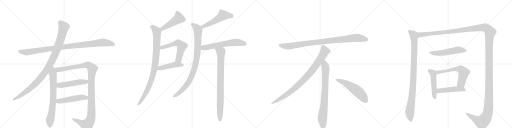
t = 0.00 s
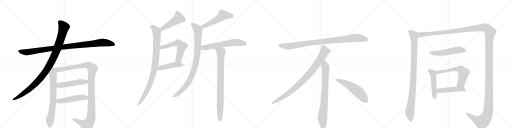
t = 2.00 s
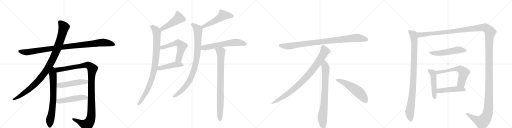
t = 4.00 s
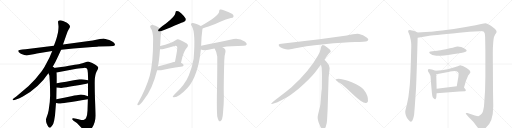
t = 6.00 s
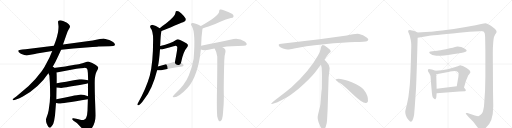
t = 8.00 s
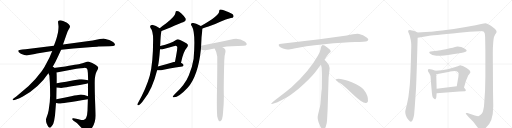
t = 10.00 s

The animated SVG that drew these frames (rendered in a browser with its animation timeline set to each time). Animation: 24 CSS @keyframes rules; frames cover the first 10.00 s.

<svg version="1.1" viewBox="0 0 4096 1024" xmlns="http://www.w3.org/2000/svg">
  <g stroke="lightgray" stroke-dasharray="1,1" stroke-width="1" transform="scale(4, 4)">
    <line x1="0" y1="0" x2="256" y2="256"></line>
    <line x1="256" y1="0" x2="0" y2="256"></line>
    <line x1="128" y1="0" x2="128" y2="256"></line>
    <line x1="0" y1="128" x2="256" y2="128"></line>
    <line x1="256" y1="0" x2="512" y2="256"></line>
    <line x1="512" y1="0" x2="256" y2="256"></line>
    <line x1="384" y1="0" x2="384" y2="256"></line>
    <line x1="256" y1="128" x2="512" y2="128"></line>
    <line x1="512" y1="0" x2="768" y2="256"></line>
    <line x1="768" y1="0" x2="512" y2="256"></line>
    <line x1="640" y1="0" x2="640" y2="256"></line>
    <line x1="512" y1="128" x2="768" y2="128"></line>
    <line x1="768" y1="0" x2="1024" y2="256"></line>
    <line x1="1024" y1="0" x2="768" y2="256"></line>
    <line x1="896" y1="0" x2="896" y2="256"></line>
    <line x1="768" y1="128" x2="1024" y2="128"></line>
  </g>
<g transform="scale(1, -1) translate(0, -850)">
   <style type="text/css">
    @keyframes keyframes0 {
      from {
       stroke: black;
       stroke-dashoffset: 1020;
       stroke-width: 128;
       }
       77% {
       animation-timing-function: step-end;
       stroke: black;
       stroke-dashoffset: 0;
       stroke-width: 128;
       }
       to {
       stroke: black;
       stroke-width: 1024;
       }
       }
       #make-me-a-hanzi-animation-0 {
         animation: keyframes0 1.080078s both;
         animation-delay: 0.000000s;
         animation-timing-function: linear;
       }
    @keyframes keyframes1 {
      from {
       stroke: black;
       stroke-dashoffset: 1046;
       stroke-width: 128;
       }
       77% {
       animation-timing-function: step-end;
       stroke: black;
       stroke-dashoffset: 0;
       stroke-width: 128;
       }
       to {
       stroke: black;
       stroke-width: 1024;
       }
       }
       #make-me-a-hanzi-animation-1 {
         animation: keyframes1 1.101237s both;
         animation-delay: 1.080078s;
         animation-timing-function: linear;
       }
    @keyframes keyframes2 {
      from {
       stroke: black;
       stroke-dashoffset: 716;
       stroke-width: 128;
       }
       70% {
       animation-timing-function: step-end;
       stroke: black;
       stroke-dashoffset: 0;
       stroke-width: 128;
       }
       to {
       stroke: black;
       stroke-width: 1024;
       }
       }
       #make-me-a-hanzi-animation-2 {
         animation: keyframes2 0.832682s both;
         animation-delay: 2.181315s;
         animation-timing-function: linear;
       }
    @keyframes keyframes3 {
      from {
       stroke: black;
       stroke-dashoffset: 1168;
       stroke-width: 128;
       }
       79% {
       animation-timing-function: step-end;
       stroke: black;
       stroke-dashoffset: 0;
       stroke-width: 128;
       }
       to {
       stroke: black;
       stroke-width: 1024;
       }
       }
       #make-me-a-hanzi-animation-3 {
         animation: keyframes3 1.200521s both;
         animation-delay: 3.013997s;
         animation-timing-function: linear;
       }
    @keyframes keyframes4 {
      from {
       stroke: black;
       stroke-dashoffset: 504;
       stroke-width: 128;
       }
       62% {
       animation-timing-function: step-end;
       stroke: black;
       stroke-dashoffset: 0;
       stroke-width: 128;
       }
       to {
       stroke: black;
       stroke-width: 1024;
       }
       }
       #make-me-a-hanzi-animation-4 {
         animation: keyframes4 0.660156s both;
         animation-delay: 4.214518s;
         animation-timing-function: linear;
       }
    @keyframes keyframes5 {
      from {
       stroke: black;
       stroke-dashoffset: 501;
       stroke-width: 128;
       }
       62% {
       animation-timing-function: step-end;
       stroke: black;
       stroke-dashoffset: 0;
       stroke-width: 128;
       }
       to {
       stroke: black;
       stroke-width: 1024;
       }
       }
       #make-me-a-hanzi-animation-5 {
         animation: keyframes5 0.657715s both;
         animation-delay: 4.874674s;
         animation-timing-function: linear;
       }
    @keyframes keyframes6 {
      from {
       stroke: black;
       stroke-dashoffset: 471;
       stroke-width: 128;
       }
       61% {
       animation-timing-function: step-end;
       stroke: black;
       stroke-dashoffset: 0;
       stroke-width: 128;
       }
       to {
       stroke: black;
       stroke-width: 1024;
       }
       }
       #make-me-a-hanzi-animation-6 {
         animation: keyframes6 0.633301s both;
         animation-delay: 5.532389s;
         animation-timing-function: linear;
       }
    @keyframes keyframes7 {
      from {
       stroke: black;
       stroke-dashoffset: 924;
       stroke-width: 128;
       }
       75% {
       animation-timing-function: step-end;
       stroke: black;
       stroke-dashoffset: 0;
       stroke-width: 128;
       }
       to {
       stroke: black;
       stroke-width: 1024;
       }
       }
       #make-me-a-hanzi-animation-7 {
         animation: keyframes7 1.001953s both;
         animation-delay: 6.165690s;
         animation-timing-function: linear;
       }
    @keyframes keyframes8 {
      from {
       stroke: black;
       stroke-dashoffset: 574;
       stroke-width: 128;
       }
       65% {
       animation-timing-function: step-end;
       stroke: black;
       stroke-dashoffset: 0;
       stroke-width: 128;
       }
       to {
       stroke: black;
       stroke-width: 1024;
       }
       }
       #make-me-a-hanzi-animation-8 {
         animation: keyframes8 0.717122s both;
         animation-delay: 7.167643s;
         animation-timing-function: linear;
       }
    @keyframes keyframes9 {
      from {
       stroke: black;
       stroke-dashoffset: 456;
       stroke-width: 128;
       }
       60% {
       animation-timing-function: step-end;
       stroke: black;
       stroke-dashoffset: 0;
       stroke-width: 128;
       }
       to {
       stroke: black;
       stroke-width: 1024;
       }
       }
       #make-me-a-hanzi-animation-9 {
         animation: keyframes9 0.621094s both;
         animation-delay: 7.884766s;
         animation-timing-function: linear;
       }
    @keyframes keyframes10 {
      from {
       stroke: black;
       stroke-dashoffset: 520;
       stroke-width: 128;
       }
       63% {
       animation-timing-function: step-end;
       stroke: black;
       stroke-dashoffset: 0;
       stroke-width: 128;
       }
       to {
       stroke: black;
       stroke-width: 1024;
       }
       }
       #make-me-a-hanzi-animation-10 {
         animation: keyframes10 0.673177s both;
         animation-delay: 8.505859s;
         animation-timing-function: linear;
       }
    @keyframes keyframes11 {
      from {
       stroke: black;
       stroke-dashoffset: 913;
       stroke-width: 128;
       }
       75% {
       animation-timing-function: step-end;
       stroke: black;
       stroke-dashoffset: 0;
       stroke-width: 128;
       }
       to {
       stroke: black;
       stroke-width: 1024;
       }
       }
       #make-me-a-hanzi-animation-11 {
         animation: keyframes11 0.993001s both;
         animation-delay: 9.179036s;
         animation-timing-function: linear;
       }
    @keyframes keyframes12 {
      from {
       stroke: black;
       stroke-dashoffset: 609;
       stroke-width: 128;
       }
       66% {
       animation-timing-function: step-end;
       stroke: black;
       stroke-dashoffset: 0;
       stroke-width: 128;
       }
       to {
       stroke: black;
       stroke-width: 1024;
       }
       }
       #make-me-a-hanzi-animation-12 {
         animation: keyframes12 0.745605s both;
         animation-delay: 10.172038s;
         animation-timing-function: linear;
       }
    @keyframes keyframes13 {
      from {
       stroke: black;
       stroke-dashoffset: 849;
       stroke-width: 128;
       }
       73% {
       animation-timing-function: step-end;
       stroke: black;
       stroke-dashoffset: 0;
       stroke-width: 128;
       }
       to {
       stroke: black;
       stroke-width: 1024;
       }
       }
       #make-me-a-hanzi-animation-13 {
         animation: keyframes13 0.940918s both;
         animation-delay: 10.917643s;
         animation-timing-function: linear;
       }
    @keyframes keyframes14 {
      from {
       stroke: black;
       stroke-dashoffset: 952;
       stroke-width: 128;
       }
       76% {
       animation-timing-function: step-end;
       stroke: black;
       stroke-dashoffset: 0;
       stroke-width: 128;
       }
       to {
       stroke: black;
       stroke-width: 1024;
       }
       }
       #make-me-a-hanzi-animation-14 {
         animation: keyframes14 1.024740s both;
         animation-delay: 11.858561s;
         animation-timing-function: linear;
       }
    @keyframes keyframes15 {
      from {
       stroke: black;
       stroke-dashoffset: 897;
       stroke-width: 128;
       }
       74% {
       animation-timing-function: step-end;
       stroke: black;
       stroke-dashoffset: 0;
       stroke-width: 128;
       }
       to {
       stroke: black;
       stroke-width: 1024;
       }
       }
       #make-me-a-hanzi-animation-15 {
         animation: keyframes15 0.979980s both;
         animation-delay: 12.883301s;
         animation-timing-function: linear;
       }
    @keyframes keyframes16 {
      from {
       stroke: black;
       stroke-dashoffset: 792;
       stroke-width: 128;
       }
       72% {
       animation-timing-function: step-end;
       stroke: black;
       stroke-dashoffset: 0;
       stroke-width: 128;
       }
       to {
       stroke: black;
       stroke-width: 1024;
       }
       }
       #make-me-a-hanzi-animation-16 {
         animation: keyframes16 0.894531s both;
         animation-delay: 13.863281s;
         animation-timing-function: linear;
       }
    @keyframes keyframes17 {
      from {
       stroke: black;
       stroke-dashoffset: 548;
       stroke-width: 128;
       }
       64% {
       animation-timing-function: step-end;
       stroke: black;
       stroke-dashoffset: 0;
       stroke-width: 128;
       }
       to {
       stroke: black;
       stroke-width: 1024;
       }
       }
       #make-me-a-hanzi-animation-17 {
         animation: keyframes17 0.695964s both;
         animation-delay: 14.757813s;
         animation-timing-function: linear;
       }
    @keyframes keyframes18 {
      from {
       stroke: black;
       stroke-dashoffset: 987;
       stroke-width: 128;
       }
       76% {
       animation-timing-function: step-end;
       stroke: black;
       stroke-dashoffset: 0;
       stroke-width: 128;
       }
       to {
       stroke: black;
       stroke-width: 1024;
       }
       }
       #make-me-a-hanzi-animation-18 {
         animation: keyframes18 1.053223s both;
         animation-delay: 15.453776s;
         animation-timing-function: linear;
       }
    @keyframes keyframes19 {
      from {
       stroke: black;
       stroke-dashoffset: 1730;
       stroke-width: 128;
       }
       85% {
       animation-timing-function: step-end;
       stroke: black;
       stroke-dashoffset: 0;
       stroke-width: 128;
       }
       to {
       stroke: black;
       stroke-width: 1024;
       }
       }
       #make-me-a-hanzi-animation-19 {
         animation: keyframes19 1.657878s both;
         animation-delay: 16.506999s;
         animation-timing-function: linear;
       }
    @keyframes keyframes20 {
      from {
       stroke: black;
       stroke-dashoffset: 542;
       stroke-width: 128;
       }
       64% {
       animation-timing-function: step-end;
       stroke: black;
       stroke-dashoffset: 0;
       stroke-width: 128;
       }
       to {
       stroke: black;
       stroke-width: 1024;
       }
       }
       #make-me-a-hanzi-animation-20 {
         animation: keyframes20 0.691081s both;
         animation-delay: 18.164876s;
         animation-timing-function: linear;
       }
    @keyframes keyframes21 {
      from {
       stroke: black;
       stroke-dashoffset: 493;
       stroke-width: 128;
       }
       62% {
       animation-timing-function: step-end;
       stroke: black;
       stroke-dashoffset: 0;
       stroke-width: 128;
       }
       to {
       stroke: black;
       stroke-width: 1024;
       }
       }
       #make-me-a-hanzi-animation-21 {
         animation: keyframes21 0.651204s both;
         animation-delay: 18.855957s;
         animation-timing-function: linear;
       }
    @keyframes keyframes22 {
      from {
       stroke: black;
       stroke-dashoffset: 608;
       stroke-width: 128;
       }
       66% {
       animation-timing-function: step-end;
       stroke: black;
       stroke-dashoffset: 0;
       stroke-width: 128;
       }
       to {
       stroke: black;
       stroke-width: 1024;
       }
       }
       #make-me-a-hanzi-animation-22 {
         animation: keyframes22 0.744792s both;
         animation-delay: 19.507161s;
         animation-timing-function: linear;
       }
    @keyframes keyframes23 {
      from {
       stroke: black;
       stroke-dashoffset: 481;
       stroke-width: 128;
       }
       61% {
       animation-timing-function: step-end;
       stroke: black;
       stroke-dashoffset: 0;
       stroke-width: 128;
       }
       to {
       stroke: black;
       stroke-width: 1024;
       }
       }
       #make-me-a-hanzi-animation-23 {
         animation: keyframes23 0.641439s both;
         animation-delay: 20.251953s;
         animation-timing-function: linear;
       }
</style>
<path d="M 489 452 L 587 462 L 714 472 Q 771 476 787 478 L 875 480 L 906 482 Q 920 485 920 495 Q 911 517 874 530 Q 838 542 828 543 Q 819 543 799 538 L 760 530 Q 747 526 711 523 L 504 495 L 431 484 L 221 458 Q 209 456 179 454 Q 149 451 147 447 Q 141 435 167 421 Q 201 406 215 407 Q 229 408 256 414 Q 283 420 295 422 L 418 443 L 489 452 Z" fill="lightgray"></path> 
<path d="M 415 305 L 443 355 Q 452 372 466 402 L 489 452 L 504 495 L 532 575 Q 542 604 547 611 L 556 626 Q 560 633 560 639 Q 560 645 550 656 Q 540 666 532 670 L 505 683 Q 477 694 466 683 Q 463 679 466 659 Q 469 639 468 632 Q 468 624 466 607 Q 464 589 463 586 L 459 570 Q 457 557 443 516 L 431 484 L 418 443 L 405 412 Q 399 395 377 354 Q 356 311 335 282 Q 283 212 229 162 L 130 78 L 113 66 Q 99 55 101 53 L 106 49 Q 107 48 117 50 L 134 56 Q 153 62 183 79 Q 312 151 387 265 L 415 305 Z" fill="lightgray"></path> 
<path d="M 387 265 L 395 246 L 399 184 Q 401 135 401 86 Q 401 36 389 -34 Q 384 -59 375 -81 Q 367 -104 367 -108 Q 369 -110 369 -123 Q 372 -137 376 -144 Q 379 -154 388 -165 Q 397 -176 406 -167 Q 415 -158 416 -155 L 422 -147 Q 427 -142 429 -130 L 433 -116 L 440 -73 L 448 26 L 451 56 Q 452 129 453 150 L 454 184 Q 455 270 452 271 C 444 341 360 328 387 265 Z" fill="lightgray"></path> 
<path d="M 704 185 L 704 80 L 703 57 L 700 -36 Q 698 -72 691 -87 Q 685 -103 672 -108 Q 667 -111 651 -109 Q 637 -107 588 -96 Q 579 -94 578 -100 Q 576 -106 588 -115 L 615 -134 L 658 -179 Q 682 -204 690 -206 Q 714 -208 739 -167 Q 765 -126 764 -71 Q 764 -42 760 57 Q 757 155 758 206 Q 760 256 773 279 Q 787 302 786 310 Q 785 317 774 324 Q 764 333 738 346 Q 712 358 705 358 Q 698 358 678 351 Q 658 344 643 341 Q 629 337 489 314 L 415 305 C 385 301 423 265 452 271 L 601 299 Q 619 302 672 307 Q 697 309 700 293 L 703 267 L 705 208 L 704 185 Z" fill="lightgray"></path> 
<path d="M 453 150 L 475 148 Q 490 146 501 148 Q 513 149 600 164 Q 687 179 704 185 C 733 193 734 202 705 208 L 670 215 Q 658 218 637 216 Q 513 193 454 184 C 424 179 423 153 453 150 Z" fill="lightgray"></path> 
<path d="M 448 26 L 459 24 Q 471 21 479 22 Q 487 22 703 57 C 733 62 732 69 704 80 Q 665 97 636 93 Q 626 93 570 81 Q 514 68 451 56 C 422 50 418 31 448 26 Z" fill="lightgray"></path> 
<path d="M 1292 602 Q 1466 674 1468 675 Q 1492 681 1485 702 Q 1475 721 1451 743 Q 1429 762 1416 762 Q 1403 763 1404 748 Q 1401 718 1325 660 Q 1301 644 1278 625 C 1255 606 1264 591 1292 602 Z" fill="lightgray"></path> 
<path d="M 1281 483 Q 1281 489 1282 494 Q 1285 569 1289 589 Q 1292 596 1292 602 C 1295 615 1295 615 1278 625 Q 1227 658 1208 648 Q 1196 641 1204 627 Q 1225 603 1225 535 Q 1225 348 1198 244 Q 1168 139 1105 29 Q 1101 22 1099 16 Q 1098 6 1107 8 Q 1123 11 1155 59 Q 1219 138 1257 289 L 1263 319 Q 1272 347 1280 456 L 1281 483 Z" fill="lightgray"></path> 
<path d="M 1448 349 Q 1467 439 1493 466 Q 1515 491 1491 505 Q 1430 538 1422 536 Q 1415 536 1408 531 Q 1368 503 1281 483 C 1252 476 1250 456 1280 456 Q 1295 455 1316 461 Q 1355 473 1389 481 Q 1411 487 1417 477 Q 1423 471 1400 357 C 1394 328 1442 320 1448 349 Z" fill="lightgray"></path> 
<path d="M 1257 289 Q 1270 286 1288 288 Q 1340 304 1458 319 Q 1468 320 1469 330 Q 1469 337 1448 349 C 1425 363 1425 363 1400 357 Q 1394 356 1390 354 Q 1320 332 1263 319 C 1234 312 1227 294 1257 289 Z" fill="lightgray"></path> 
<path d="M 1620 622 Q 1639 629 1668 638 Q 1722 656 1762 676 Q 1808 697 1847 706 Q 1865 707 1868 716 Q 1872 726 1859 738 Q 1837 754 1790 769 Q 1774 776 1760 774 Q 1753 770 1753 759 Q 1753 725 1607 643 C 1581 628 1592 612 1620 622 Z" fill="lightgray"></path> 
<path d="M 1609 484 Q 1610 553 1619 615 Q 1620 619 1620 622 C 1622 636 1622 636 1607 643 Q 1606 644 1603 645 Q 1554 669 1538 666 Q 1519 662 1535 640 Q 1566 589 1549 381 Q 1540 321 1511 249 Q 1481 174 1399 98 Q 1386 85 1382 78 Q 1381 71 1392 72 Q 1431 72 1501 148 Q 1585 244 1607 455 L 1609 484 Z" fill="lightgray"></path> 
<path d="M 1779 472 Q 1843 484 1950 484 Q 1969 485 1973 493 Q 1977 505 1961 517 Q 1907 553 1850 534 Q 1745 512 1609 484 C 1580 478 1579 465 1607 455 Q 1631 443 1677 455 Q 1693 461 1717 463 L 1779 472 Z" fill="lightgray"></path> 
<path d="M 1738 -81 Q 1744 -106 1750 -115 Q 1756 -122 1763 -120 Q 1781 -108 1784 -53 Q 1791 16 1791 83 Q 1788 141 1794 363 Q 1794 403 1804 437 Q 1807 455 1793 464 Q 1786 470 1779 472 C 1753 487 1703 490 1717 463 Q 1735 432 1738 399 Q 1739 275 1735 81 Q 1734 -40 1738 -81 Z" fill="lightgray"></path> 
<path d="M 2774 566 L 2556 537 L 2251 500 Q 2218 497 2235 479 Q 2243 472 2264 463 Q 2292 455 2301 454 Q 2311 453 2353 462 Q 2431 481 2593 497 Q 2755 512 2840 514 Q 2925 516 2935 521 Q 2957 531 2936 548 Q 2904 575 2873 579 Q 2843 583 2774 566 Z" fill="lightgray"></path> 
<path d="M 2596 372 Q 2624 415 2631 422 L 2642 432 Q 2645 435 2645 441 Q 2645 446 2638 454 Q 2620 471 2596 486 Q 2585 491 2581 490 L 2576 487 Q 2574 486 2572 482 Q 2570 477 2569 476 L 2565 456 Q 2562 437 2544 406 Q 2472 278 2332 152 Q 2283 111 2228 70 Q 2174 29 2172 24 Q 2165 14 2182 20 L 2207 28 Q 2227 33 2295 72 Q 2316 83 2389 141 Q 2470 209 2520 270 L 2568 334 L 2596 372 Z" fill="lightgray"></path> 
<path d="M 2621 -24 L 2629 232 L 2635 284 Q 2637 300 2637 307 Q 2637 328 2619 346 Q 2617 351 2596 372 C 2575 394 2563 364 2568 334 L 2573 306 Q 2575 265 2575 244 L 2574 138 Q 2572 132 2570 102 L 2566 49 Q 2564 16 2560 -2 L 2545 -64 Q 2537 -92 2546 -117 L 2548 -126 Q 2550 -132 2562 -159 Q 2575 -186 2587 -185 Q 2599 -184 2606 -163 L 2614 -133 Q 2617 -110 2618 -82 L 2621 -24 Z" fill="lightgray"></path> 
<path d="M 2686 215 Q 2689 204 2719 186 Q 2749 167 2825 94 Q 2902 21 2929 26 Q 2939 27 2944 41 Q 2948 85 2909 135 Q 2884 165 2819 191 Q 2736 222 2698 219 Q 2685 219 2686 215 Z" fill="lightgray"></path> 
<path d="M 3340 590 L 3325 598 Q 3282 612 3277 610 Q 3270 610 3266 606 Q 3262 599 3271 583 L 3278 564 L 3286 531 L 3289 509 Q 3290 501 3290 476 L 3287 363 Q 3282 191 3275 140 Q 3269 68 3256 19 Q 3243 -30 3242 -42 Q 3241 -55 3247 -73 Q 3253 -91 3267 -108 Q 3281 -124 3287 -123 Q 3292 -122 3298 -115 Q 3305 -103 3309 -86 Q 3313 -68 3313 -66 L 3318 -6 L 3325 96 Q 3329 134 3335 333 Q 3341 531 3341 548 C 3342 578 3342 589 3340 590 Z" fill="lightgray"></path> 
<path d="M 3341 548 L 3425 562 Q 3448 567 3674 588 L 3757 596 L 3838 601 Q 3846 602 3858 600 Q 3870 598 3872 595 Q 3881 586 3881 554 L 3883 442 L 3883 240 Q 3883 119 3872 0 Q 3866 -35 3862 -45 Q 3857 -56 3845 -68 Q 3832 -78 3826 -79 Q 3819 -79 3799 -74 L 3739 -54 Q 3728 -52 3727 -56 Q 3726 -60 3730 -64 L 3745 -81 L 3788 -126 L 3815 -162 Q 3824 -175 3832 -182 Q 3847 -197 3873 -182 Q 3946 -140 3946 0 L 3944 124 L 3943 334 Q 3942 436 3943 467 L 3946 512 Q 3949 566 3971 588 Q 3973 600 3972 602 Q 3964 619 3930 642 Q 3895 665 3885 665 Q 3875 665 3849 658 Q 3823 650 3726 634 Q 3628 617 3537 607 Q 3445 597 3440 597 L 3340 590 C 3310 588 3311 543 3341 548 Z" fill="lightgray"></path> 
<path d="M 3688 427 Q 3730 436 3732 443 Q 3734 444 3732 449 Q 3732 455 3690 474 Q 3670 479 3660 478.5 Q 3650 478 3633.5 472.5 Q 3617 467 3567 457 Q 3517 447 3498 445 Q 3479 443 3446 438 Q 3434 435 3434 432.5 Q 3434 430 3439 422 Q 3453 408 3491 405 Q 3529 402 3621 417 L 3688 427 Z" fill="lightgray"></path> 
<path d="M 3484 284 L 3455 294 L 3440 297 Q 3432 299 3427 296 Q 3421 292 3423 286 Q 3423 278 3434 265 Q 3445 252 3446 217 L 3450 164 Q 3456 94 3458 87 Q 3459 80 3463 70 Q 3466 67 3471 62 Q 3476 56 3480 56 Q 3483 56 3487 63 Q 3491 70 3491 76 Q 3491 81 3493 105 L 3493 140 L 3490 256 C 3489 282 3489 282 3484 284 Z" fill="lightgray"></path> 
<path d="M 3712 150 L 3727 202 Q 3728 206 3737 227 Q 3745 248 3755 258 L 3763 271 Q 3764 280 3754 290 Q 3743 300 3732 306 L 3703 323 L 3687 327 Q 3681 328 3662 321 Q 3588 293 3484 284 C 3454 281 3461 250 3490 256 L 3597 277 L 3599 278 L 3602 278 L 3618 280 L 3640 282 Q 3665 282 3669 262 L 3669 257 L 3668 248 L 3667 237 L 3654 160 C 3649 130 3704 121 3712 150 Z" fill="lightgray"></path> 
<path d="M 3493 105 L 3675 119 L 3721 120 Q 3733 128 3723 137 L 3712 150 C 3699 166 3684 164 3654 160 L 3493 140 C 3463 136 3463 103 3493 105 Z" fill="lightgray"></path> 
      <clipPath id="make-me-a-hanzi-clip-0">
      <path d="M 489 452 L 587 462 L 714 472 Q 771 476 787 478 L 875 480 L 906 482 Q 920 485 920 495 Q 911 517 874 530 Q 838 542 828 543 Q 819 543 799 538 L 760 530 Q 747 526 711 523 L 504 495 L 431 484 L 221 458 Q 209 456 179 454 Q 149 451 147 447 Q 141 435 167 421 Q 201 406 215 407 Q 229 408 256 414 Q 283 420 295 422 L 418 443 L 489 452 Z" fill="lightgray"></path>
      </clipPath>
      <path clip-path="url(#make-me-a-hanzi-clip-0)" d="M 152 443 L 218 432 L 544 480 L 827 511 L 908 495 " fill="none" id="make-me-a-hanzi-animation-0" stroke-dasharray="892 1784" stroke-linecap="round"></path>

      <clipPath id="make-me-a-hanzi-clip-1">
      <path d="M 415 305 L 443 355 Q 452 372 466 402 L 489 452 L 504 495 L 532 575 Q 542 604 547 611 L 556 626 Q 560 633 560 639 Q 560 645 550 656 Q 540 666 532 670 L 505 683 Q 477 694 466 683 Q 463 679 466 659 Q 469 639 468 632 Q 468 624 466 607 Q 464 589 463 586 L 459 570 Q 457 557 443 516 L 431 484 L 418 443 L 405 412 Q 399 395 377 354 Q 356 311 335 282 Q 283 212 229 162 L 130 78 L 113 66 Q 99 55 101 53 L 106 49 Q 107 48 117 50 L 134 56 Q 153 62 183 79 Q 312 151 387 265 L 415 305 Z" fill="lightgray"></path>
      </clipPath>
      <path clip-path="url(#make-me-a-hanzi-clip-1)" d="M 475 677 L 511 633 L 481 526 L 447 433 L 389 316 L 327 227 L 277 174 L 195 107 L 105 53 " fill="none" id="make-me-a-hanzi-animation-1" stroke-dasharray="918 1836" stroke-linecap="round"></path>

      <clipPath id="make-me-a-hanzi-clip-2">
      <path d="M 387 265 L 395 246 L 399 184 Q 401 135 401 86 Q 401 36 389 -34 Q 384 -59 375 -81 Q 367 -104 367 -108 Q 369 -110 369 -123 Q 372 -137 376 -144 Q 379 -154 388 -165 Q 397 -176 406 -167 Q 415 -158 416 -155 L 422 -147 Q 427 -142 429 -130 L 433 -116 L 440 -73 L 448 26 L 451 56 Q 452 129 453 150 L 454 184 Q 455 270 452 271 C 444 341 360 328 387 265 Z" fill="lightgray"></path>
      </clipPath>
      <path clip-path="url(#make-me-a-hanzi-clip-2)" d="M 416 297 L 425 240 L 427 89 L 420 -7 L 400 -114 L 398 -160 " fill="none" id="make-me-a-hanzi-animation-2" stroke-dasharray="588 1176" stroke-linecap="round"></path>

      <clipPath id="make-me-a-hanzi-clip-3">
      <path d="M 704 185 L 704 80 L 703 57 L 700 -36 Q 698 -72 691 -87 Q 685 -103 672 -108 Q 667 -111 651 -109 Q 637 -107 588 -96 Q 579 -94 578 -100 Q 576 -106 588 -115 L 615 -134 L 658 -179 Q 682 -204 690 -206 Q 714 -208 739 -167 Q 765 -126 764 -71 Q 764 -42 760 57 Q 757 155 758 206 Q 760 256 773 279 Q 787 302 786 310 Q 785 317 774 324 Q 764 333 738 346 Q 712 358 705 358 Q 698 358 678 351 Q 658 344 643 341 Q 629 337 489 314 L 415 305 C 385 301 423 265 452 271 L 601 299 Q 619 302 672 307 Q 697 309 700 293 L 703 267 L 705 208 L 704 185 Z" fill="lightgray"></path>
      </clipPath>
      <path clip-path="url(#make-me-a-hanzi-clip-3)" d="M 423 304 L 458 291 L 704 330 L 739 300 L 731 201 L 731 -60 L 717 -123 L 695 -149 L 681 -147 L 585 -102 " fill="none" id="make-me-a-hanzi-animation-3" stroke-dasharray="1040 2080" stroke-linecap="round"></path>

      <clipPath id="make-me-a-hanzi-clip-4">
      <path d="M 453 150 L 475 148 Q 490 146 501 148 Q 513 149 600 164 Q 687 179 704 185 C 733 193 734 202 705 208 L 670 215 Q 658 218 637 216 Q 513 193 454 184 C 424 179 423 153 453 150 Z" fill="lightgray"></path>
      </clipPath>
      <path clip-path="url(#make-me-a-hanzi-clip-4)" d="M 459 155 L 471 166 L 645 195 L 690 196 L 698 203 " fill="none" id="make-me-a-hanzi-animation-4" stroke-dasharray="376 752" stroke-linecap="round"></path>

      <clipPath id="make-me-a-hanzi-clip-5">
      <path d="M 448 26 L 459 24 Q 471 21 479 22 Q 487 22 703 57 C 733 62 732 69 704 80 Q 665 97 636 93 Q 626 93 570 81 Q 514 68 451 56 C 422 50 418 31 448 26 Z" fill="lightgray"></path>
      </clipPath>
      <path clip-path="url(#make-me-a-hanzi-clip-5)" d="M 455 33 L 468 40 L 585 62 L 643 71 L 685 68 L 693 75 " fill="none" id="make-me-a-hanzi-animation-5" stroke-dasharray="373 746" stroke-linecap="round"></path>

      <clipPath id="make-me-a-hanzi-clip-6">
      <path d="M 1292 602 Q 1466 674 1468 675 Q 1492 681 1485 702 Q 1475 721 1451 743 Q 1429 762 1416 762 Q 1403 763 1404 748 Q 1401 718 1325 660 Q 1301 644 1278 625 C 1255 606 1264 591 1292 602 Z" fill="lightgray"></path>
      </clipPath>
      <path clip-path="url(#make-me-a-hanzi-clip-6)" d="M 1414 751 L 1427 727 L 1427 701 L 1326 634 L 1302 621 L 1289 624 " fill="none" id="make-me-a-hanzi-animation-6" stroke-dasharray="343 686" stroke-linecap="round"></path>

      <clipPath id="make-me-a-hanzi-clip-7">
      <path d="M 1281 483 Q 1281 489 1282 494 Q 1285 569 1289 589 Q 1292 596 1292 602 C 1295 615 1295 615 1278 625 Q 1227 658 1208 648 Q 1196 641 1204 627 Q 1225 603 1225 535 Q 1225 348 1198 244 Q 1168 139 1105 29 Q 1101 22 1099 16 Q 1098 6 1107 8 Q 1123 11 1155 59 Q 1219 138 1257 289 L 1263 319 Q 1272 347 1280 456 L 1281 483 Z" fill="lightgray"></path>
      </clipPath>
      <path clip-path="url(#make-me-a-hanzi-clip-7)" d="M 1214 636 L 1240 618 L 1255 596 L 1251 424 L 1238 316 L 1224 250 L 1191 158 L 1167 106 L 1108 17 " fill="none" id="make-me-a-hanzi-animation-7" stroke-dasharray="796 1592" stroke-linecap="round"></path>

      <clipPath id="make-me-a-hanzi-clip-8">
      <path d="M 1448 349 Q 1467 439 1493 466 Q 1515 491 1491 505 Q 1430 538 1422 536 Q 1415 536 1408 531 Q 1368 503 1281 483 C 1252 476 1250 456 1280 456 Q 1295 455 1316 461 Q 1355 473 1389 481 Q 1411 487 1417 477 Q 1423 471 1400 357 C 1394 328 1442 320 1448 349 Z" fill="lightgray"></path>
      </clipPath>
      <path clip-path="url(#make-me-a-hanzi-clip-8)" d="M 1285 463 L 1296 472 L 1417 507 L 1446 493 L 1456 481 L 1432 386 L 1429 377 L 1408 369 " fill="none" id="make-me-a-hanzi-animation-8" stroke-dasharray="446 892" stroke-linecap="round"></path>

      <clipPath id="make-me-a-hanzi-clip-9">
      <path d="M 1257 289 Q 1270 286 1288 288 Q 1340 304 1458 319 Q 1468 320 1469 330 Q 1469 337 1448 349 C 1425 363 1425 363 1400 357 Q 1394 356 1390 354 Q 1320 332 1263 319 C 1234 312 1227 294 1257 289 Z" fill="lightgray"></path>
      </clipPath>
      <path clip-path="url(#make-me-a-hanzi-clip-9)" d="M 1265 295 L 1287 307 L 1402 334 L 1459 329 " fill="none" id="make-me-a-hanzi-animation-9" stroke-dasharray="328 656" stroke-linecap="round"></path>

      <clipPath id="make-me-a-hanzi-clip-10">
      <path d="M 1620 622 Q 1639 629 1668 638 Q 1722 656 1762 676 Q 1808 697 1847 706 Q 1865 707 1868 716 Q 1872 726 1859 738 Q 1837 754 1790 769 Q 1774 776 1760 774 Q 1753 770 1753 759 Q 1753 725 1607 643 C 1581 628 1592 612 1620 622 Z" fill="lightgray"></path>
      </clipPath>
      <path clip-path="url(#make-me-a-hanzi-clip-10)" d="M 1856 721 L 1785 729 L 1697 671 L 1627 641 L 1623 631 " fill="none" id="make-me-a-hanzi-animation-10" stroke-dasharray="392 784" stroke-linecap="round"></path>

      <clipPath id="make-me-a-hanzi-clip-11">
      <path d="M 1609 484 Q 1610 553 1619 615 Q 1620 619 1620 622 C 1622 636 1622 636 1607 643 Q 1606 644 1603 645 Q 1554 669 1538 666 Q 1519 662 1535 640 Q 1566 589 1549 381 Q 1540 321 1511 249 Q 1481 174 1399 98 Q 1386 85 1382 78 Q 1381 71 1392 72 Q 1431 72 1501 148 Q 1585 244 1607 455 L 1609 484 Z" fill="lightgray"></path>
      </clipPath>
      <path clip-path="url(#make-me-a-hanzi-clip-11)" d="M 1541 653 L 1583 613 L 1581 448 L 1557 309 L 1533 240 L 1496 175 L 1441 114 L 1389 79 " fill="none" id="make-me-a-hanzi-animation-11" stroke-dasharray="785 1570" stroke-linecap="round"></path>

      <clipPath id="make-me-a-hanzi-clip-12">
      <path d="M 1779 472 Q 1843 484 1950 484 Q 1969 485 1973 493 Q 1977 505 1961 517 Q 1907 553 1850 534 Q 1745 512 1609 484 C 1580 478 1579 465 1607 455 Q 1631 443 1677 455 Q 1693 461 1717 463 L 1779 472 Z" fill="lightgray"></path>
      </clipPath>
      <path clip-path="url(#make-me-a-hanzi-clip-12)" d="M 1615 462 L 1687 480 L 1864 510 L 1919 510 L 1962 498 " fill="none" id="make-me-a-hanzi-animation-12" stroke-dasharray="481 962" stroke-linecap="round"></path>

      <clipPath id="make-me-a-hanzi-clip-13">
      <path d="M 1738 -81 Q 1744 -106 1750 -115 Q 1756 -122 1763 -120 Q 1781 -108 1784 -53 Q 1791 16 1791 83 Q 1788 141 1794 363 Q 1794 403 1804 437 Q 1807 455 1793 464 Q 1786 470 1779 472 C 1753 487 1703 490 1717 463 Q 1735 432 1738 399 Q 1739 275 1735 81 Q 1734 -40 1738 -81 Z" fill="lightgray"></path>
      </clipPath>
      <path clip-path="url(#make-me-a-hanzi-clip-13)" d="M 1725 459 L 1767 435 L 1768 422 L 1759 -110 " fill="none" id="make-me-a-hanzi-animation-13" stroke-dasharray="721 1442" stroke-linecap="round"></path>

      <clipPath id="make-me-a-hanzi-clip-14">
      <path d="M 2774 566 L 2556 537 L 2251 500 Q 2218 497 2235 479 Q 2243 472 2264 463 Q 2292 455 2301 454 Q 2311 453 2353 462 Q 2431 481 2593 497 Q 2755 512 2840 514 Q 2925 516 2935 521 Q 2957 531 2936 548 Q 2904 575 2873 579 Q 2843 583 2774 566 Z" fill="lightgray"></path>
      </clipPath>
      <path clip-path="url(#make-me-a-hanzi-clip-14)" d="M 2243 489 L 2265 482 L 2322 482 L 2551 515 L 2834 546 L 2873 547 L 2933 535 " fill="none" id="make-me-a-hanzi-animation-14" stroke-dasharray="824 1648" stroke-linecap="round"></path>

      <clipPath id="make-me-a-hanzi-clip-15">
      <path d="M 2596 372 Q 2624 415 2631 422 L 2642 432 Q 2645 435 2645 441 Q 2645 446 2638 454 Q 2620 471 2596 486 Q 2585 491 2581 490 L 2576 487 Q 2574 486 2572 482 Q 2570 477 2569 476 L 2565 456 Q 2562 437 2544 406 Q 2472 278 2332 152 Q 2283 111 2228 70 Q 2174 29 2172 24 Q 2165 14 2182 20 L 2207 28 Q 2227 33 2295 72 Q 2316 83 2389 141 Q 2470 209 2520 270 L 2568 334 L 2596 372 Z" fill="lightgray"></path>
      </clipPath>
      <path clip-path="url(#make-me-a-hanzi-clip-15)" d="M 2586 477 L 2599 440 L 2595 431 L 2549 357 L 2469 252 L 2367 151 L 2312 107 L 2177 23 " fill="none" id="make-me-a-hanzi-animation-15" stroke-dasharray="769 1538" stroke-linecap="round"></path>

      <clipPath id="make-me-a-hanzi-clip-16">
      <path d="M 2621 -24 L 2629 232 L 2635 284 Q 2637 300 2637 307 Q 2637 328 2619 346 Q 2617 351 2596 372 C 2575 394 2563 364 2568 334 L 2573 306 Q 2575 265 2575 244 L 2574 138 Q 2572 132 2570 102 L 2566 49 Q 2564 16 2560 -2 L 2545 -64 Q 2537 -92 2546 -117 L 2548 -126 Q 2550 -132 2562 -159 Q 2575 -186 2587 -185 Q 2599 -184 2606 -163 L 2614 -133 Q 2617 -110 2618 -82 L 2621 -24 Z" fill="lightgray"></path>
      </clipPath>
      <path clip-path="url(#make-me-a-hanzi-clip-16)" d="M 2597 361 L 2598 327 L 2605 309 L 2601 150 L 2593 15 L 2579 -94 L 2587 -172 " fill="none" id="make-me-a-hanzi-animation-16" stroke-dasharray="664 1328" stroke-linecap="round"></path>

      <clipPath id="make-me-a-hanzi-clip-17">
      <path d="M 2686 215 Q 2689 204 2719 186 Q 2749 167 2825 94 Q 2902 21 2929 26 Q 2939 27 2944 41 Q 2948 85 2909 135 Q 2884 165 2819 191 Q 2736 222 2698 219 Q 2685 219 2686 215 Z" fill="lightgray"></path>
      </clipPath>
      <path clip-path="url(#make-me-a-hanzi-clip-17)" d="M 2693 214 L 2736 198 L 2841 136 L 2889 93 L 2925 45 " fill="none" id="make-me-a-hanzi-animation-17" stroke-dasharray="420 840" stroke-linecap="round"></path>

      <clipPath id="make-me-a-hanzi-clip-18">
      <path d="M 3340 590 L 3325 598 Q 3282 612 3277 610 Q 3270 610 3266 606 Q 3262 599 3271 583 L 3278 564 L 3286 531 L 3289 509 Q 3290 501 3290 476 L 3287 363 Q 3282 191 3275 140 Q 3269 68 3256 19 Q 3243 -30 3242 -42 Q 3241 -55 3247 -73 Q 3253 -91 3267 -108 Q 3281 -124 3287 -123 Q 3292 -122 3298 -115 Q 3305 -103 3309 -86 Q 3313 -68 3313 -66 L 3318 -6 L 3325 96 Q 3329 134 3335 333 Q 3341 531 3341 548 C 3342 578 3342 589 3340 590 Z" fill="lightgray"></path>
      </clipPath>
      <path clip-path="url(#make-me-a-hanzi-clip-18)" d="M 3274 601 L 3309 571 L 3315 507 L 3305 175 L 3278 -48 L 3287 -111 " fill="none" id="make-me-a-hanzi-animation-18" stroke-dasharray="859 1718" stroke-linecap="round"></path>

      <clipPath id="make-me-a-hanzi-clip-19">
      <path d="M 3341 548 L 3425 562 Q 3448 567 3674 588 L 3757 596 L 3838 601 Q 3846 602 3858 600 Q 3870 598 3872 595 Q 3881 586 3881 554 L 3883 442 L 3883 240 Q 3883 119 3872 0 Q 3866 -35 3862 -45 Q 3857 -56 3845 -68 Q 3832 -78 3826 -79 Q 3819 -79 3799 -74 L 3739 -54 Q 3728 -52 3727 -56 Q 3726 -60 3730 -64 L 3745 -81 L 3788 -126 L 3815 -162 Q 3824 -175 3832 -182 Q 3847 -197 3873 -182 Q 3946 -140 3946 0 L 3944 124 L 3943 334 Q 3942 436 3943 467 L 3946 512 Q 3949 566 3971 588 Q 3973 600 3972 602 Q 3964 619 3930 642 Q 3895 665 3885 665 Q 3875 665 3849 658 Q 3823 650 3726 634 Q 3628 617 3537 607 Q 3445 597 3440 597 L 3340 590 C 3310 588 3311 543 3341 548 Z" fill="lightgray"></path>
      </clipPath>
      <path clip-path="url(#make-me-a-hanzi-clip-19)" d="M 3347 555 L 3363 572 L 3659 602 L 3865 630 L 3890 625 L 3921 594 L 3912 464 L 3912 69 L 3909 -10 L 3900 -61 L 3883 -98 L 3857 -126 L 3818 -111 L 3734 -58 " fill="none" id="make-me-a-hanzi-animation-19" stroke-dasharray="1602 3204" stroke-linecap="round"></path>

      <clipPath id="make-me-a-hanzi-clip-20">
      <path d="M 3688 427 Q 3730 436 3732 443 Q 3734 444 3732 449 Q 3732 455 3690 474 Q 3670 479 3660 478.5 Q 3650 478 3633.5 472.5 Q 3617 467 3567 457 Q 3517 447 3498 445 Q 3479 443 3446 438 Q 3434 435 3434 432.5 Q 3434 430 3439 422 Q 3453 408 3491 405 Q 3529 402 3621 417 L 3688 427 Z" fill="lightgray"></path>
      </clipPath>
      <path clip-path="url(#make-me-a-hanzi-clip-20)" d="M 3442 430 L 3484 424 L 3527 427 L 3658 451 L 3725 446 " fill="none" id="make-me-a-hanzi-animation-20" stroke-dasharray="414 828" stroke-linecap="round"></path>

      <clipPath id="make-me-a-hanzi-clip-21">
      <path d="M 3484 284 L 3455 294 L 3440 297 Q 3432 299 3427 296 Q 3421 292 3423 286 Q 3423 278 3434 265 Q 3445 252 3446 217 L 3450 164 Q 3456 94 3458 87 Q 3459 80 3463 70 Q 3466 67 3471 62 Q 3476 56 3480 56 Q 3483 56 3487 63 Q 3491 70 3491 76 Q 3491 81 3493 105 L 3493 140 L 3490 256 C 3489 282 3489 282 3484 284 Z" fill="lightgray"></path>
      </clipPath>
      <path clip-path="url(#make-me-a-hanzi-clip-21)" d="M 3434 287 L 3465 258 L 3479 64 " fill="none" id="make-me-a-hanzi-animation-21" stroke-dasharray="365 730" stroke-linecap="round"></path>

      <clipPath id="make-me-a-hanzi-clip-22">
      <path d="M 3712 150 L 3727 202 Q 3728 206 3737 227 Q 3745 248 3755 258 L 3763 271 Q 3764 280 3754 290 Q 3743 300 3732 306 L 3703 323 L 3687 327 Q 3681 328 3662 321 Q 3588 293 3484 284 C 3454 281 3461 250 3490 256 L 3597 277 L 3599 278 L 3602 278 L 3618 280 L 3640 282 Q 3665 282 3669 262 L 3669 257 L 3668 248 L 3667 237 L 3654 160 C 3649 130 3704 121 3712 150 Z" fill="lightgray"></path>
      </clipPath>
      <path clip-path="url(#make-me-a-hanzi-clip-22)" d="M 3493 279 L 3501 272 L 3634 297 L 3685 296 L 3710 266 L 3690 185 L 3663 166 " fill="none" id="make-me-a-hanzi-animation-22" stroke-dasharray="480 960" stroke-linecap="round"></path>

      <clipPath id="make-me-a-hanzi-clip-23">
      <path d="M 3493 105 L 3675 119 L 3721 120 Q 3733 128 3723 137 L 3712 150 C 3699 166 3684 164 3654 160 L 3493 140 C 3463 136 3463 103 3493 105 Z" fill="lightgray"></path>
      </clipPath>
      <path clip-path="url(#make-me-a-hanzi-clip-23)" d="M 3500 111 L 3514 124 L 3658 139 L 3702 136 L 3718 129 " fill="none" id="make-me-a-hanzi-animation-23" stroke-dasharray="353 706" stroke-linecap="round"></path>

</g>
</svg>
